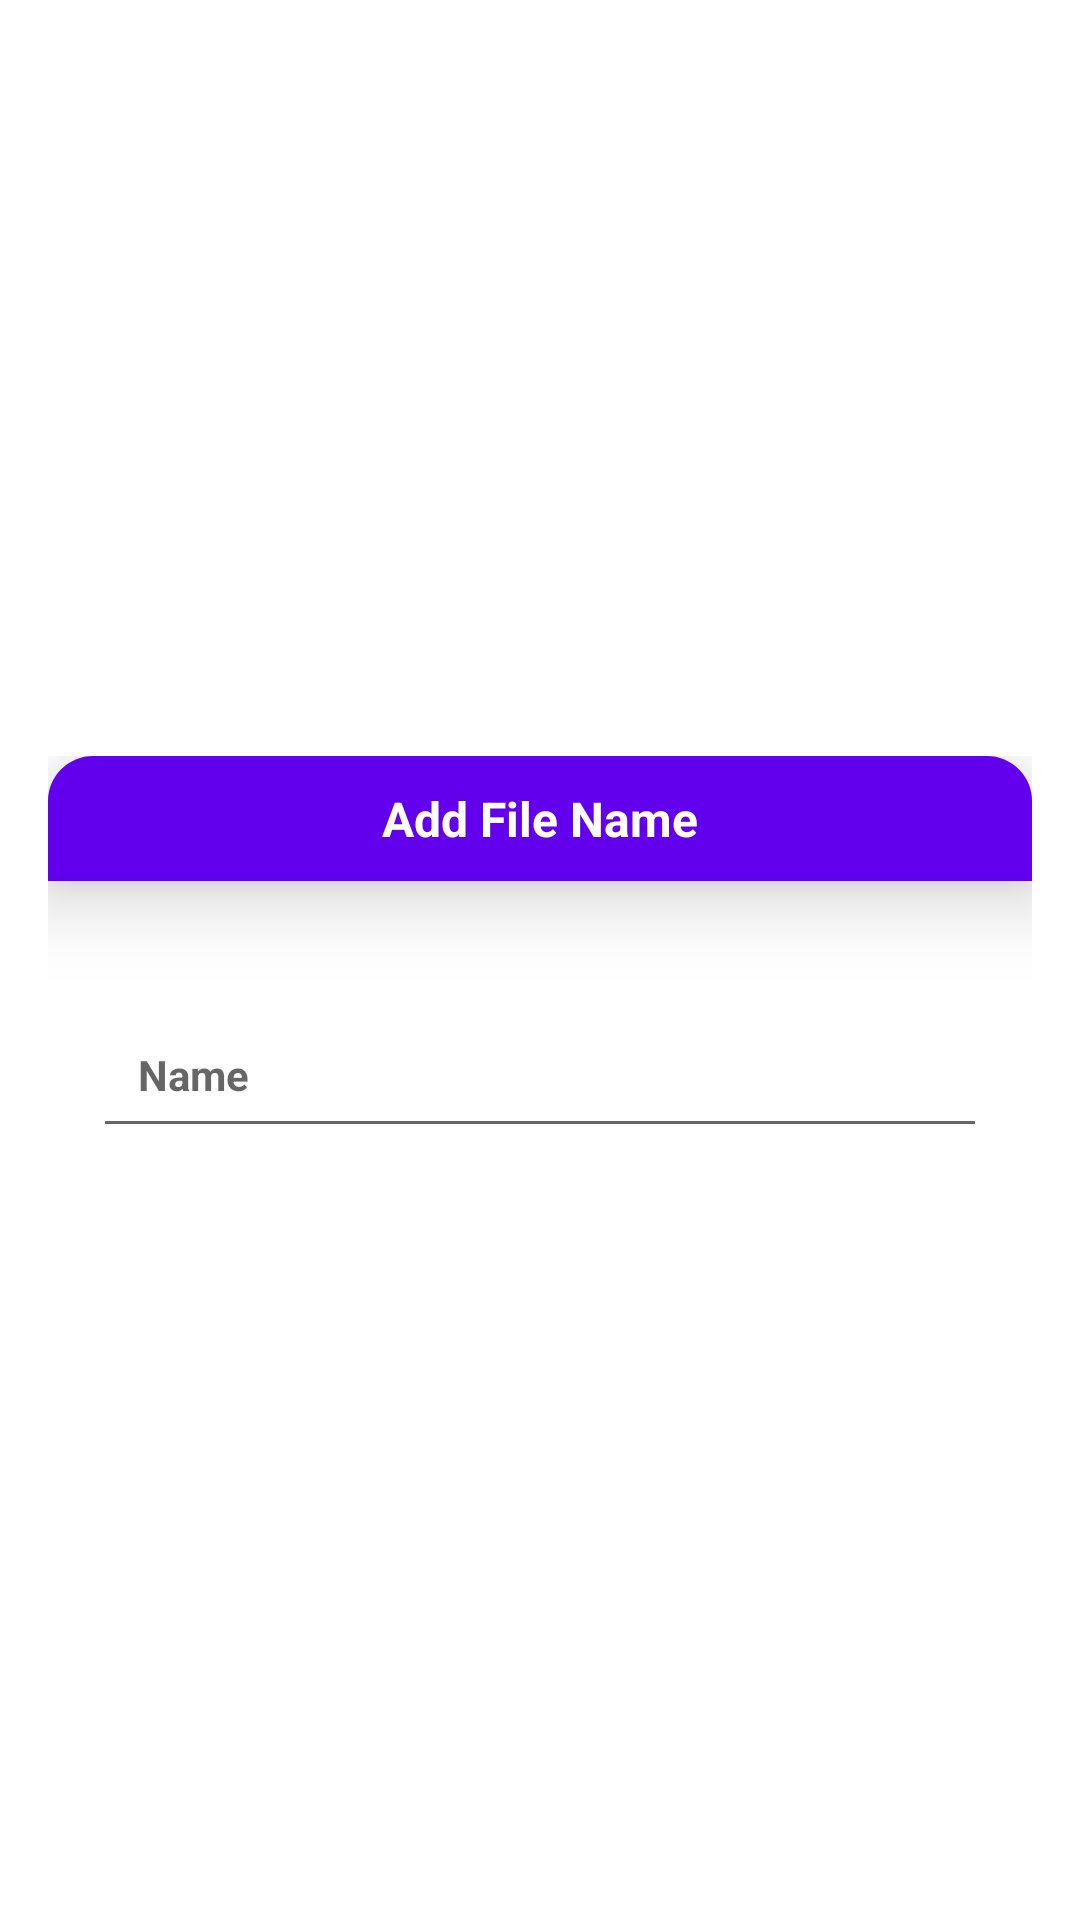

Layout XML and referenced resources for this Android screen:
<!-- AndroidManifest.xml: application theme Theme.Connect -->
<!-- res/layout/add_file_item.xml -->
<?xml version="1.0" encoding="utf-8"?>
<LinearLayout
    xmlns:android="http://schemas.android.com/apk/res/android"
    android:layout_width="match_parent"
    android:layout_height="match_parent"
    android:orientation="vertical"
    android:gravity="center"
    android:background="@drawable/rounded_corners"
    >


    <LinearLayout
        android:orientation="vertical"
        android:layout_margin="16dp"
        android:layout_width="match_parent"
        android:layout_height="wrap_content">
        <TextView
            android:text="Add File Name"
            android:textStyle="bold"
            android:textSize="16sp"
            android:textColor="@color/white"
            android:background="@drawable/add_room_textview_background"
            android:padding="10dp"
            android:elevation="15dp"
            android:layout_gravity="center"
            android:gravity="center"
            android:layout_width="match_parent"
            android:layout_height="wrap_content"
            android:layout_marginBottom="30dp"/>
        <EditText
            android:id="@+id/fileTitle"
            android:hint="Name"
            android:inputType="textPersonName"
            android:textColor="@color/black"
            android:textSize="14sp"
            android:textStyle="bold"
            android:padding="15dp"
            android:layout_marginLeft="15dp"
            android:layout_marginRight="15dp"
            android:layout_marginTop="10dp"
            android:layout_marginBottom="5dp"
            android:layout_width="match_parent"
            android:layout_height="wrap_content"/>
    </LinearLayout>

</LinearLayout>
<!-- resources referenced by this layout -->
<resources>
  <!-- drawable add_room_textview_background (drawable) -->
  <?xml version="1.0" encoding="utf-8"?>
  <shape
      android:shape="rectangle"
      xmlns:android="http://schemas.android.com/apk/res/android">
      <solid android:color="@color/purple_500"/>
      <corners android:topLeftRadius="15dp"
          android:topRightRadius="15dp"/>
  
  </shape>
  <!-- drawable rounded_corners (drawable) -->
  <?xml version="1.0" encoding="UTF-8"?>
  <shape xmlns:android="http://schemas.android.com/apk/res/android"
      android:padding="12dp"
      android:shape="rectangle" >
      <corners
          android:topLeftRadius="30dp"
          android:topRightRadius="30dp"
          android:bottomLeftRadius="30dp"
          android:bottomRightRadius="30dp" />
      <solid android:color="#FFFFFF" />
      <stroke
          android:color="@color/purple_500" />
  </shape>
  <style name="Theme.Connect" parent="Theme.MaterialComponents.DayNight.DarkActionBar">
          
          <item name="colorPrimary">@color/purple_500</item>
          <item name="colorPrimaryVariant">@color/purple_700</item>
          <item name="colorOnPrimary">@color/white</item>
          
          <item name="colorSecondary">@color/teal_200</item>
          <item name="colorSecondaryVariant">@color/teal_700</item>
          <item name="colorOnSecondary">@color/black</item>
          
          <item name="android:statusBarColor" tools:targetApi="l">@color/purple_500</item>
          <item name="android:windowLightStatusBar">true</item>        
      </style>
  <!-- not gathered from this repository: default colours our renderer supplied (Android Studio template values) -->
  <color name="purple_500">#FF6200EE</color>
  <color name="purple_700">#FF3700B3</color>
  <color name="teal_200">#FF03DAC5</color>
  <color name="teal_700">#FF018786</color>
  <color name="black">#FF000000</color>
  <color name="white">#FFFFFFFF</color>
</resources>
